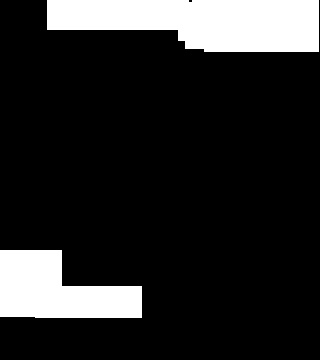

The table this chart was drawn from, first rows:
0.000000000000000000e+00, 0.000000000000000000e+00, 8.000000000000000000e+00, 8.000000000000000000e+00, 8.000000000000000000e+00, 8.000000000000000000e+00, 8.000000000000000000e+00, 8.000000000000000000e+00, 8.000000000000000000e+00, 8.000000000000000000e+00, 8.000000000000000000e+00, 1.600000000000000000e+01, 1.600000000000000000e+01, 1.600000000000000000e+01, 1.600000000000000000e+01, 1.600000000000000000e+01, 1.600000000000000000e+01, 1.600000000000000000e+01, 1.600000000000000000e+01, 0.000000000000000000e+00
0.000000000000000000e+00, 0.000000000000000000e+00, 0.000000000000000000e+00, 0.000000000000000000e+00, 0.000000000000000000e+00, 0.000000000000000000e+00, 0.000000000000000000e+00, 0.000000000000000000e+00, 0.000000000000000000e+00, 0.000000000000000000e+00, 0.000000000000000000e+00, 1.600000000000000000e+01, 1.600000000000000000e+01, 1.600000000000000000e+01, 1.600000000000000000e+01, 1.600000000000000000e+01, 1.600000000000000000e+01, 1.600000000000000000e+01, 1.600000000000000000e+01, 0.000000000000000000e+00
0.000000000000000000e+00, 0.000000000000000000e+00, 0.000000000000000000e+00, 0.000000000000000000e+00, 0.000000000000000000e+00, 0.000000000000000000e+00, 0.000000000000000000e+00, 0.000000000000000000e+00, 0.000000000000000000e+00, 0.000000000000000000e+00, 0.000000000000000000e+00, 1.600000000000000000e+01, 1.600000000000000000e+01, 1.600000000000000000e+01, 1.600000000000000000e+01, 1.600000000000000000e+01, 1.600000000000000000e+01, 1.600000000000000000e+01, 1.600000000000000000e+01, 0.000000000000000000e+00
0.000000000000000000e+00, 0.000000000000000000e+00, 0.000000000000000000e+00, 0.000000000000000000e+00, 0.000000000000000000e+00, 0.000000000000000000e+00, 0.000000000000000000e+00, 0.000000000000000000e+00, 0.000000000000000000e+00, 0.000000000000000000e+00, 0.000000000000000000e+00, 0.000000000000000000e+00, 0.000000000000000000e+00, 0.000000000000000000e+00, 0.000000000000000000e+00, 0.000000000000000000e+00, 0.000000000000000000e+00, 0.000000000000000000e+00, 0.000000000000000000e+00, 0.000000000000000000e+00
0.000000000000000000e+00, 0.000000000000000000e+00, 0.000000000000000000e+00, 0.000000000000000000e+00, 0.000000000000000000e+00, 0.000000000000000000e+00, 0.000000000000000000e+00, 0.000000000000000000e+00, 0.000000000000000000e+00, 0.000000000000000000e+00, 0.000000000000000000e+00, 0.000000000000000000e+00, 0.000000000000000000e+00, 0.000000000000000000e+00, 0.000000000000000000e+00, 0.000000000000000000e+00, 0.000000000000000000e+00, 0.000000000000000000e+00, 0.000000000000000000e+00, 0.000000000000000000e+00
0.000000000000000000e+00, 0.000000000000000000e+00, 0.000000000000000000e+00, 0.000000000000000000e+00, 0.000000000000000000e+00, 0.000000000000000000e+00, 0.000000000000000000e+00, 0.000000000000000000e+00, 0.000000000000000000e+00, 0.000000000000000000e+00, 0.000000000000000000e+00, 0.000000000000000000e+00, 0.000000000000000000e+00, 0.000000000000000000e+00, 0.000000000000000000e+00, 0.000000000000000000e+00, 0.000000000000000000e+00, 0.000000000000000000e+00, 0.000000000000000000e+00, 0.000000000000000000e+00
0.000000000000000000e+00, 0.000000000000000000e+00, 0.000000000000000000e+00, 0.000000000000000000e+00, 0.000000000000000000e+00, 0.000000000000000000e+00, 0.000000000000000000e+00, 0.000000000000000000e+00, 0.000000000000000000e+00, 0.000000000000000000e+00, 0.000000000000000000e+00, 0.000000000000000000e+00, 0.000000000000000000e+00, 0.000000000000000000e+00, 0.000000000000000000e+00, 0.000000000000000000e+00, 0.000000000000000000e+00, 0.000000000000000000e+00, 0.000000000000000000e+00, 0.000000000000000000e+00
0.000000000000000000e+00, 0.000000000000000000e+00, 0.000000000000000000e+00, 0.000000000000000000e+00, 0.000000000000000000e+00, 0.000000000000000000e+00, 0.000000000000000000e+00, 0.000000000000000000e+00, 0.000000000000000000e+00, 0.000000000000000000e+00, 0.000000000000000000e+00, 0.000000000000000000e+00, 0.000000000000000000e+00, 0.000000000000000000e+00, 0.000000000000000000e+00, 0.000000000000000000e+00, 0.000000000000000000e+00, 0.000000000000000000e+00, 0.000000000000000000e+00, 0.000000000000000000e+00
0.000000000000000000e+00, 0.000000000000000000e+00, 0.000000000000000000e+00, 0.000000000000000000e+00, 0.000000000000000000e+00, 0.000000000000000000e+00, 0.000000000000000000e+00, 0.000000000000000000e+00, 0.000000000000000000e+00, 0.000000000000000000e+00, 0.000000000000000000e+00, 0.000000000000000000e+00, 0.000000000000000000e+00, 0.000000000000000000e+00, 0.000000000000000000e+00, 0.000000000000000000e+00, 0.000000000000000000e+00, 0.000000000000000000e+00, 0.000000000000000000e+00, 0.000000000000000000e+00
0.000000000000000000e+00, 0.000000000000000000e+00, 0.000000000000000000e+00, 0.000000000000000000e+00, 0.000000000000000000e+00, 0.000000000000000000e+00, 0.000000000000000000e+00, 0.000000000000000000e+00, 0.000000000000000000e+00, 0.000000000000000000e+00, 0.000000000000000000e+00, 0.000000000000000000e+00, 0.000000000000000000e+00, 0.000000000000000000e+00, 0.000000000000000000e+00, 0.000000000000000000e+00, 0.000000000000000000e+00, 0.000000000000000000e+00, 0.000000000000000000e+00, 0.000000000000000000e+00
0.000000000000000000e+00, 0.000000000000000000e+00, 0.000000000000000000e+00, 0.000000000000000000e+00, 0.000000000000000000e+00, 0.000000000000000000e+00, 0.000000000000000000e+00, 0.000000000000000000e+00, 0.000000000000000000e+00, 0.000000000000000000e+00, 0.000000000000000000e+00, 0.000000000000000000e+00, 0.000000000000000000e+00, 0.000000000000000000e+00, 0.000000000000000000e+00, 0.000000000000000000e+00, 0.000000000000000000e+00, 0.000000000000000000e+00, 0.000000000000000000e+00, 0.000000000000000000e+00
0.000000000000000000e+00, 0.000000000000000000e+00, 0.000000000000000000e+00, 0.000000000000000000e+00, 0.000000000000000000e+00, 0.000000000000000000e+00, 0.000000000000000000e+00, 0.000000000000000000e+00, 0.000000000000000000e+00, 0.000000000000000000e+00, 0.000000000000000000e+00, 0.000000000000000000e+00, 0.000000000000000000e+00, 0.000000000000000000e+00, 0.000000000000000000e+00, 0.000000000000000000e+00, 0.000000000000000000e+00, 0.000000000000000000e+00, 0.000000000000000000e+00, 0.000000000000000000e+00
0.000000000000000000e+00, 0.000000000000000000e+00, 0.000000000000000000e+00, 0.000000000000000000e+00, 0.000000000000000000e+00, 0.000000000000000000e+00, 0.000000000000000000e+00, 0.000000000000000000e+00, 0.000000000000000000e+00, 0.000000000000000000e+00, 0.000000000000000000e+00, 0.000000000000000000e+00, 0.000000000000000000e+00, 0.000000000000000000e+00, 0.000000000000000000e+00, 0.000000000000000000e+00, 0.000000000000000000e+00, 0.000000000000000000e+00, 0.000000000000000000e+00, 0.000000000000000000e+00
0.000000000000000000e+00, 0.000000000000000000e+00, 0.000000000000000000e+00, 0.000000000000000000e+00, 0.000000000000000000e+00, 0.000000000000000000e+00, 0.000000000000000000e+00, 0.000000000000000000e+00, 0.000000000000000000e+00, 0.000000000000000000e+00, 0.000000000000000000e+00, 0.000000000000000000e+00, 0.000000000000000000e+00, 0.000000000000000000e+00, 0.000000000000000000e+00, 0.000000000000000000e+00, 0.000000000000000000e+00, 0.000000000000000000e+00, 0.000000000000000000e+00, 0.000000000000000000e+00
0.000000000000000000e+00, 0.000000000000000000e+00, 0.000000000000000000e+00, 0.000000000000000000e+00, 0.000000000000000000e+00, 0.000000000000000000e+00, 0.000000000000000000e+00, 0.000000000000000000e+00, 0.000000000000000000e+00, 0.000000000000000000e+00, 0.000000000000000000e+00, 0.000000000000000000e+00, 0.000000000000000000e+00, 0.000000000000000000e+00, 0.000000000000000000e+00, 0.000000000000000000e+00, 0.000000000000000000e+00, 0.000000000000000000e+00, 0.000000000000000000e+00, 0.000000000000000000e+00
1.200000000000000000e+01, 1.200000000000000000e+01, 1.200000000000000000e+01, 0.000000000000000000e+00, 0.000000000000000000e+00, 0.000000000000000000e+00, 0.000000000000000000e+00, 0.000000000000000000e+00, 0.000000000000000000e+00, 0.000000000000000000e+00, 0.000000000000000000e+00, 0.000000000000000000e+00, 0.000000000000000000e+00, 0.000000000000000000e+00, 0.000000000000000000e+00, 0.000000000000000000e+00, 0.000000000000000000e+00, 0.000000000000000000e+00, 0.000000000000000000e+00, 0.000000000000000000e+00
1.200000000000000000e+01, 1.200000000000000000e+01, 1.200000000000000000e+01, 0.000000000000000000e+00, 0.000000000000000000e+00, 0.000000000000000000e+00, 0.000000000000000000e+00, 0.000000000000000000e+00, 0.000000000000000000e+00, 0.000000000000000000e+00, 0.000000000000000000e+00, 0.000000000000000000e+00, 0.000000000000000000e+00, 0.000000000000000000e+00, 0.000000000000000000e+00, 0.000000000000000000e+00, 0.000000000000000000e+00, 0.000000000000000000e+00, 0.000000000000000000e+00, 0.000000000000000000e+00
1.200000000000000000e+01, 1.200000000000000000e+01, 1.200000000000000000e+01, 1.200000000000000000e+01, 1.200000000000000000e+01, 1.200000000000000000e+01, 1.200000000000000000e+01, 1.200000000000000000e+01, 0.000000000000000000e+00, 0.000000000000000000e+00, 0.000000000000000000e+00, 0.000000000000000000e+00, 0.000000000000000000e+00, 0.000000000000000000e+00, 0.000000000000000000e+00, 0.000000000000000000e+00, 0.000000000000000000e+00, 0.000000000000000000e+00, 0.000000000000000000e+00, 0.000000000000000000e+00
1.200000000000000000e+01, 1.200000000000000000e+01, 1.200000000000000000e+01, 1.200000000000000000e+01, 1.200000000000000000e+01, 1.200000000000000000e+01, 1.200000000000000000e+01, 1.200000000000000000e+01, 0.000000000000000000e+00, 0.000000000000000000e+00, 0.000000000000000000e+00, 0.000000000000000000e+00, 0.000000000000000000e+00, 0.000000000000000000e+00, 0.000000000000000000e+00, 0.000000000000000000e+00, 0.000000000000000000e+00, 0.000000000000000000e+00, 0.000000000000000000e+00, 0.000000000000000000e+00
0.000000000000000000e+00, 0.000000000000000000e+00, 0.000000000000000000e+00, 0.000000000000000000e+00, 0.000000000000000000e+00, 0.000000000000000000e+00, 0.000000000000000000e+00, 0.000000000000000000e+00, 0.000000000000000000e+00, 0.000000000000000000e+00, 0.000000000000000000e+00, 0.000000000000000000e+00, 0.000000000000000000e+00, 0.000000000000000000e+00, 0.000000000000000000e+00, 0.000000000000000000e+00, 0.000000000000000000e+00, 0.000000000000000000e+00, 0.000000000000000000e+00, 0.000000000000000000e+00
0.000000000000000000e+00, 0.000000000000000000e+00, 0.000000000000000000e+00, 0.000000000000000000e+00, 0.000000000000000000e+00, 0.000000000000000000e+00, 0.000000000000000000e+00, 0.000000000000000000e+00, 0.000000000000000000e+00, 0.000000000000000000e+00, 0.000000000000000000e+00, 0.000000000000000000e+00, 0.000000000000000000e+00, 0.000000000000000000e+00, 0.000000000000000000e+00, 0.000000000000000000e+00, 0.000000000000000000e+00, 0.000000000000000000e+00, 0.000000000000000000e+00, 0.000000000000000000e+00
0.000000000000000000e+00, 0.000000000000000000e+00, 0.000000000000000000e+00, 0.000000000000000000e+00, 0.000000000000000000e+00, 0.000000000000000000e+00, 0.000000000000000000e+00, 0.000000000000000000e+00, 0.000000000000000000e+00, 0.000000000000000000e+00, 0.000000000000000000e+00, 0.000000000000000000e+00, 0.000000000000000000e+00, 0.000000000000000000e+00, 0.000000000000000000e+00, 0.000000000000000000e+00, 0.000000000000000000e+00, 0.000000000000000000e+00, 0.000000000000000000e+00, 0.000000000000000000e+00
